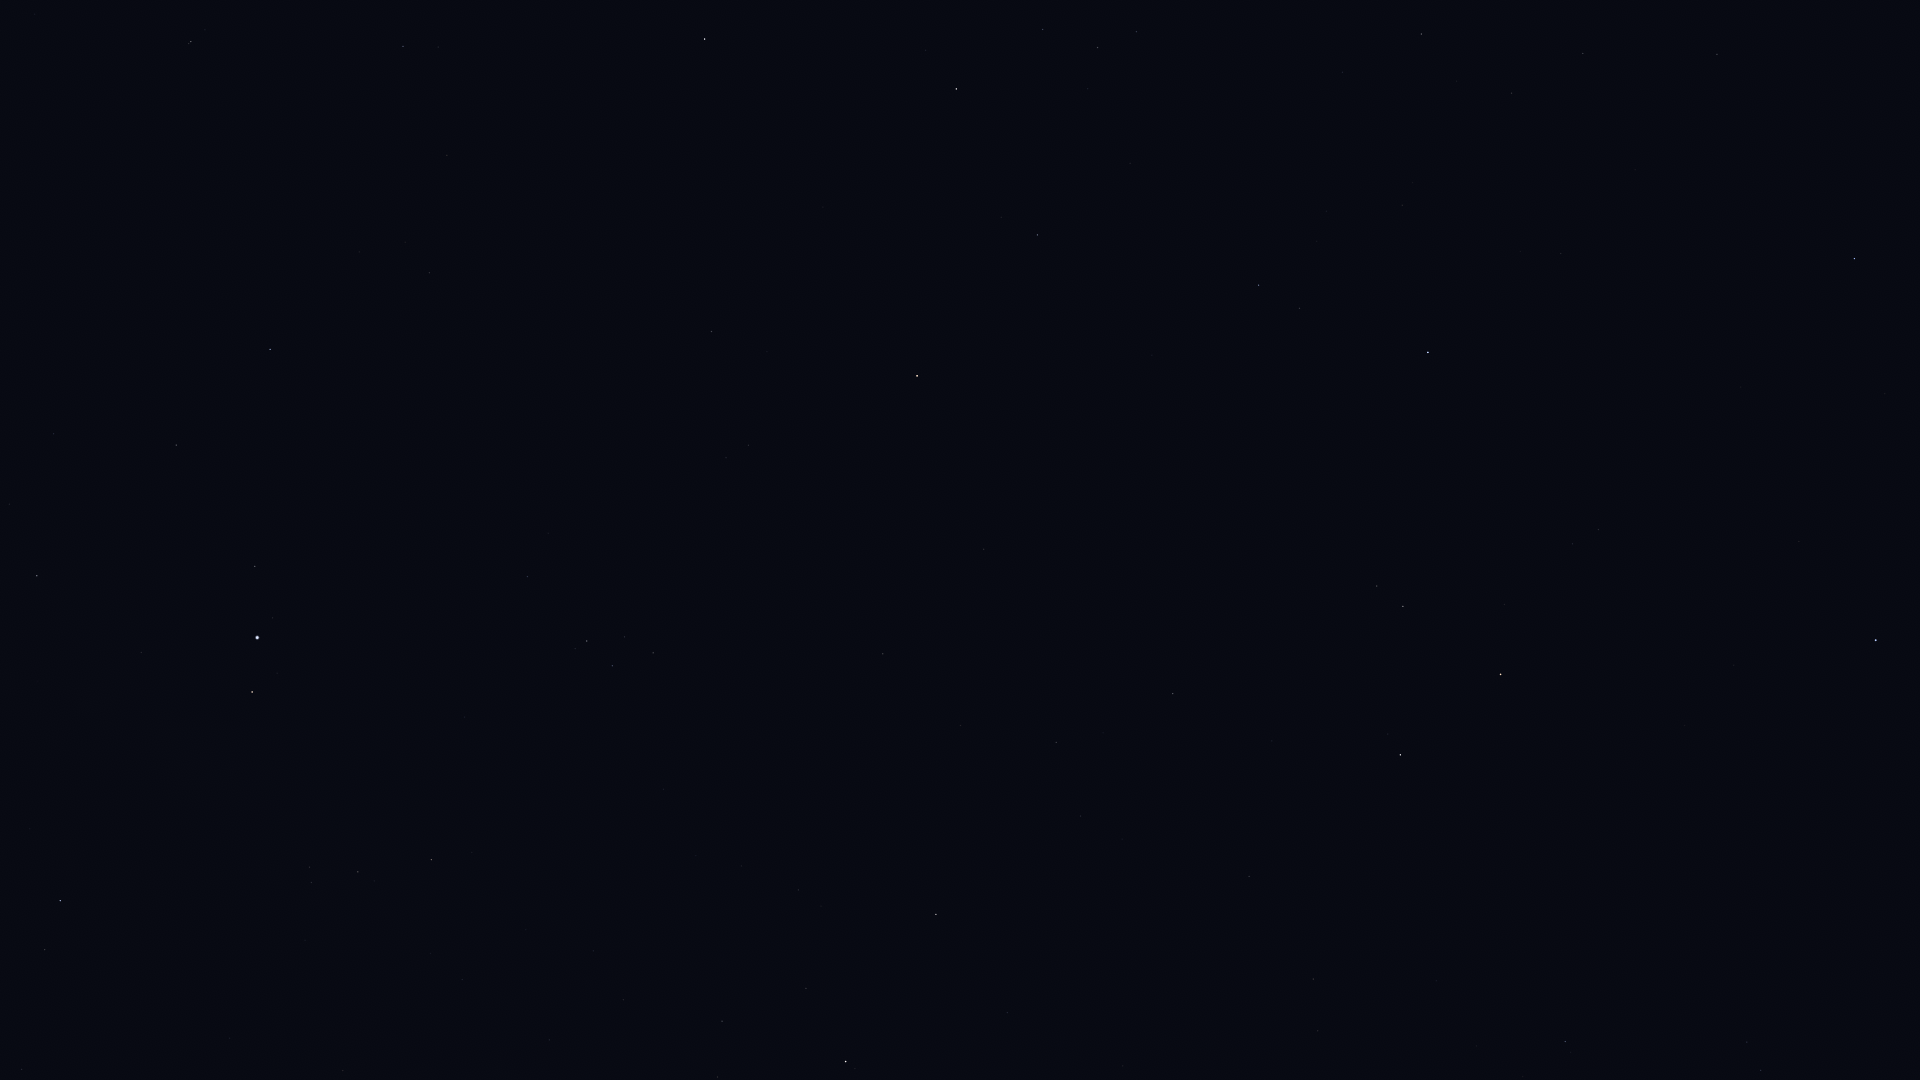

Source data for this figure (header and first rows):
Star_ID, Name, X, Y
677, Alpheratz, 1876, 640
1067, Algenib, 1854, 259
1547, Citadelle, 1889, 221
1645, HIP 1645, 1867, 59
93747, Okab, 60, 901
95771, Anser, 343, 1071
96078, Uruk, 247, 873
96757, Sham, 311, 883
96837, HIP 96837, 309, 867
97278, Tarazed, 252, 692
97365, HIP 97365, 358, 872
97649, Altair, 257, 638
97938, Libertas, 272, 618
98036, Alshain, 255, 566
98337, HIP 98337, 431, 860
98543, HIP 98543, 549, 1040
98920, HIP 98920, 472, 852
99711, Phoenicia, 286, 341
99894, Chechia, 356, 465
100064, Algedi, 191, 42
100310, Alshat, 205, 30
101421, Aldulfin, 527, 577
101769, Rotanev, 587, 641
101958, Sualocin, 612, 666
102488, Aljanah, 846, 1062
102618, Albali, 403, 46
103527, Musica, 665, 503
104521, HIP 104521, 726, 458
104780, Solaris, 788, 555
104858, HIP 104858, 748, 445
104987, Kitalpha, 711, 332
105570, HIP 105570, 767, 352
106278, Sadalsuud, 705, 39
107310, HIP 107310, 1080, 816
107315, Enif, 917, 376
107354, HIP 107354, 1056, 742
109074, Sadalmelik, 956, 89
109176, HIP 109176, 1173, 694
109352, HIP 109352, 1245, 878
109427, Biham, 1037, 235
109937, HIP 109937, 1313, 979
110395, Sadachbia, 1042, 30
111497, HIP 111497, 1136, 32
112029, Homam, 1258, 285
112158, Matar, 1400, 755
112748, Sadalbari, 1403, 606
113881, Scheat, 1500, 674
113889, Fumalsamakah, 1342, 72
113963, Markab, 1428, 352
114971, HIP 114971, 1421, 34
115227, HIP 115227, 1456, 81
115250, Salm, 1572, 544
115623, Alkarab, 1598, 530
115830, HIP 115830, 1511, 93
116076, Veritate, 1700, 937
116771, HIP 116771, 1583, 53
118268, HIP 118268, 1717, 54
